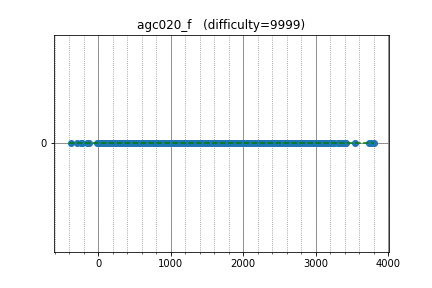

Data behind this chart, as committed beside it:
Um_nik, 3801.011909, 0
matthew99, 3150, 0
SpyCheese, 3245, 0
ainta, 3079, 0
Marcin, 3359, 0
Petr, 3739, 0
Factorio, 3304, 0
vepifanov, 2967, 0
zemen, 3022, 0
atatomir, 2599, 0
pashka, 3392, 0
cospleermusora, 3411, 0
LHiC, 3760, 0
snuke, 3200, 0
miaom, 3092, 0
orbitingflea, 2391, 0
wxh010910, 2919, 0
maryanna2016, 3052, 0
kunyavskiy, 3339, 0
anta, 2742, 0
YMDragon, 2936, 0
Reyna, 3087, 0
Arterm, 2822, 0
yosupo, 3248, 0
yx_lu, 2779, 0
mn3twe, 2660, 0
dreamoon, 3061, 0
riadwaw, 2932, 0
VArtem, 2757, 0
WA_TLE, 2594, 0
izban, 2973, 0
qwerty787788, 3086, 0
rajat1603, 2722, 0
mjhun, 2912, 0
RomaWhite, 2830, 0
zscoder, 2818, 0
tomerun, 2897, 0
khadaev, 2947, 0
DEGwer, 3205, 0
waltz, 2645, 0
ania, 2530, 0
endagorion, 3551, 0
Rafbill, 2823, 0
august14, 2936, 0
krismaz, 2891, 0
Eliden, 2805, 0
Merkurev, 3422, 0
gritukan, 2662, 0
sugim48, 3303, 0
ariacas, 3016, 0
chokudai, 3116, 0
OhWeOnFire, 2688, 0
wcz111, 2690, 0
desert97, 3138, 0
fjzzq2002, 2552, 0
IH19980412, 2975, 0
ilyakor, 3208, 0
aid, 3106, 0
xc01, 1684, 0
300iq, 2619, 0
linkct, 2543, 0
... 1,222 more rows
